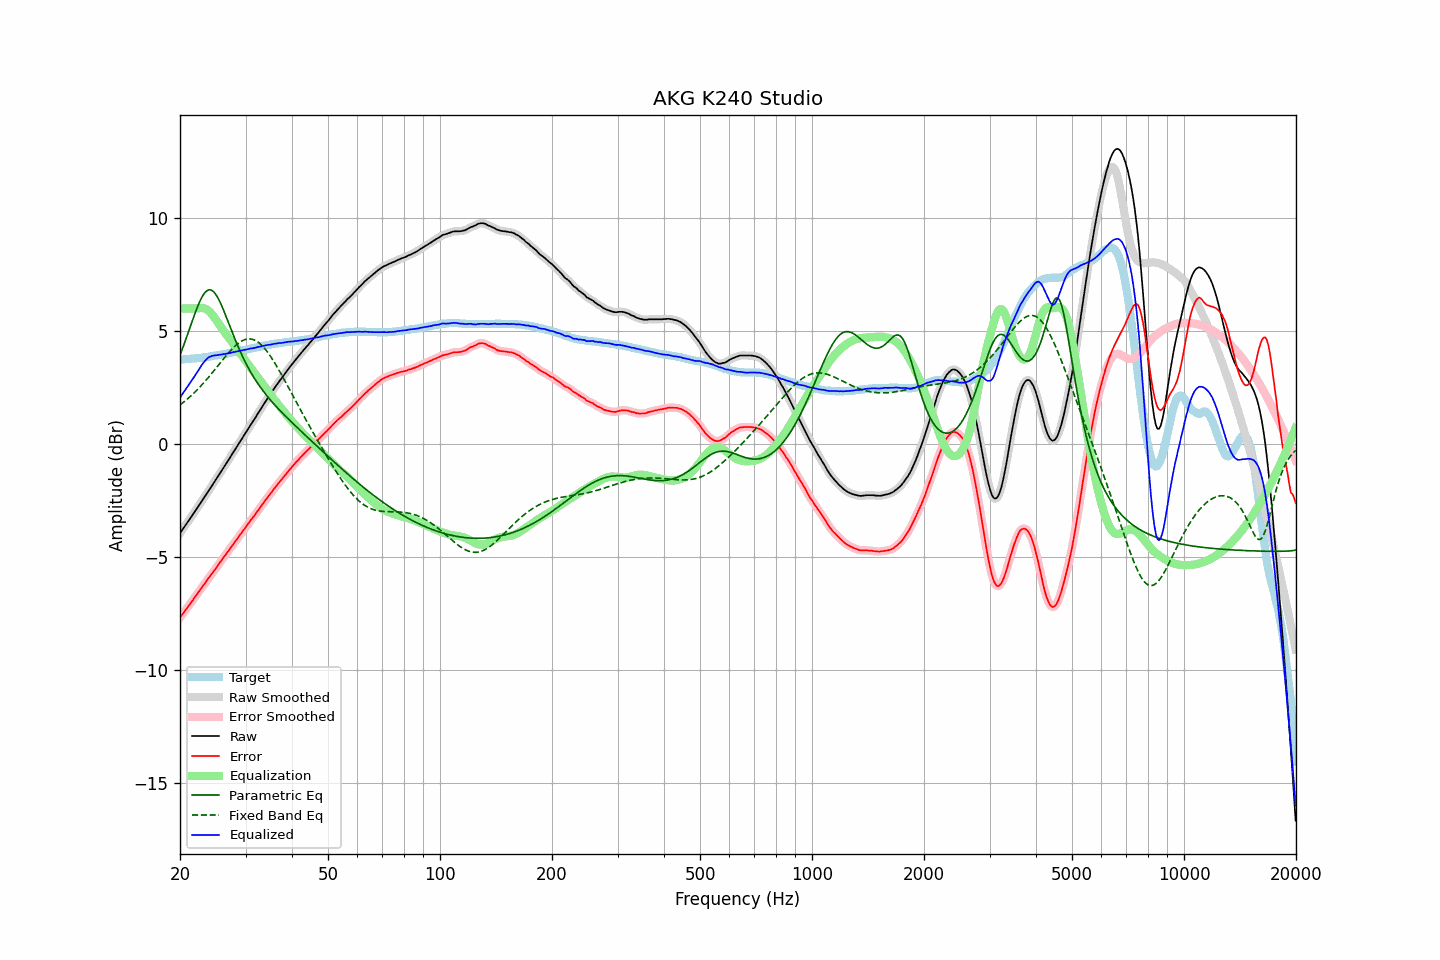

The file beside this chart, header and first rows:
frequency, raw, error, smoothed, error_smoothed, equalization, parametric_eq, fixed_band_eq, equalized_raw, equalized_smoothed, target
20.00, -3.94, -7.68, -3.94, -7.68, 6.00, 3.93, 1.73, 2.06, 2.06, 3.74
20.20, -3.84, -7.58, -3.84, -7.58, 6.00, 4.12, 1.79, 2.16, 2.16, 3.74
20.40, -3.74, -7.49, -3.74, -7.48, 6.00, 4.31, 1.84, 2.26, 2.26, 3.75
20.61, -3.63, -7.39, -3.63, -7.39, 6.00, 4.50, 1.90, 2.37, 2.37, 3.76
20.81, -3.53, -7.29, -3.53, -7.29, 6.00, 4.70, 1.96, 2.47, 2.47, 3.76
21.02, -3.43, -7.20, -3.43, -7.19, 6.00, 4.91, 2.02, 2.57, 2.57, 3.77
21.23, -3.33, -7.10, -3.33, -7.10, 6.00, 5.11, 2.08, 2.67, 2.67, 3.77
21.44, -3.22, -7.00, -3.23, -7.00, 6.00, 5.32, 2.14, 2.78, 2.77, 3.78
21.66, -3.12, -6.91, -3.12, -6.90, 6.00, 5.52, 2.21, 2.88, 2.88, 3.79
21.87, -3.01, -6.80, -3.01, -6.80, 6.00, 5.72, 2.28, 2.99, 2.99, 3.79
22.09, -2.90, -6.70, -2.90, -6.70, 6.00, 5.91, 2.35, 3.10, 3.10, 3.80
22.31, -2.80, -6.61, -2.80, -6.60, 6.01, 6.09, 2.42, 3.21, 3.21, 3.81
22.54, -2.69, -6.50, -2.69, -6.50, 6.01, 6.26, 2.50, 3.32, 3.32, 3.81
22.76, -2.58, -6.40, -2.58, -6.40, 6.02, 6.41, 2.57, 3.44, 3.44, 3.82
22.99, -2.47, -6.30, -2.47, -6.30, 6.02, 6.54, 2.65, 3.54, 3.54, 3.83
23.22, -2.37, -6.21, -2.37, -6.20, 6.00, 6.65, 2.73, 3.63, 3.63, 3.84
23.45, -2.26, -6.11, -2.26, -6.11, 5.98, 6.74, 2.81, 3.72, 3.72, 3.85
23.69, -2.15, -6.01, -2.15, -6.01, 5.94, 6.79, 2.89, 3.78, 3.79, 3.86
23.92, -2.04, -5.91, -2.04, -5.91, 5.88, 6.82, 2.97, 3.84, 3.84, 3.87
24.16, -1.94, -5.82, -1.94, -5.81, 5.81, 6.82, 3.06, 3.87, 3.88, 3.88
24.40, -1.83, -5.72, -1.83, -5.72, 5.73, 6.79, 3.15, 3.90, 3.90, 3.89
24.65, -1.72, -5.63, -1.72, -5.63, 5.64, 6.73, 3.23, 3.92, 3.92, 3.91
24.89, -1.61, -5.53, -1.61, -5.53, 5.54, 6.65, 3.32, 3.93, 3.93, 3.92
25.14, -1.50, -5.43, -1.50, -5.42, 5.43, 6.54, 3.41, 3.93, 3.93, 3.93
25.39, -1.38, -5.32, -1.38, -5.32, 5.32, 6.41, 3.50, 3.94, 3.94, 3.94
25.65, -1.27, -5.22, -1.27, -5.22, 5.22, 6.27, 3.59, 3.95, 3.95, 3.95
25.91, -1.16, -5.13, -1.16, -5.12, 5.13, 6.11, 3.68, 3.96, 3.96, 3.97
26.16, -1.05, -5.03, -1.05, -5.03, 5.03, 5.94, 3.76, 3.98, 3.97, 3.98
26.43, -0.94, -4.93, -0.94, -4.93, 4.93, 5.76, 3.85, 3.98, 3.99, 3.99
26.69, -0.83, -4.83, -0.83, -4.83, 4.83, 5.58, 3.94, 4.00, 4.00, 4.00
26.96, -0.72, -4.74, -0.72, -4.74, 4.73, 5.40, 4.02, 4.01, 4.01, 4.02
27.23, -0.61, -4.64, -0.61, -4.64, 4.64, 5.22, 4.10, 4.02, 4.03, 4.03
27.50, -0.49, -4.54, -0.50, -4.54, 4.54, 5.03, 4.18, 4.05, 4.04, 4.05
27.77, -0.38, -4.44, -0.38, -4.44, 4.44, 4.85, 4.25, 4.06, 4.06, 4.06
28.05, -0.27, -4.35, -0.27, -4.34, 4.34, 4.68, 4.32, 4.07, 4.07, 4.08
28.33, -0.16, -4.25, -0.16, -4.25, 4.25, 4.50, 4.38, 4.09, 4.09, 4.09
28.62, -0.04, -4.15, -0.05, -4.15, 4.15, 4.33, 4.44, 4.10, 4.10, 4.11
28.90, 0.07, -4.05, 0.07, -4.05, 4.05, 4.17, 4.49, 4.12, 4.12, 4.12
29.19, 0.18, -3.96, 0.18, -3.95, 3.95, 4.01, 4.54, 4.13, 4.13, 4.14
29.48, 0.29, -3.86, 0.29, -3.86, 3.86, 3.86, 4.58, 4.15, 4.15, 4.15
29.78, 0.41, -3.76, 0.40, -3.76, 3.76, 3.71, 4.61, 4.17, 4.16, 4.17
30.08, 0.52, -3.66, 0.52, -3.66, 3.66, 3.57, 4.63, 4.18, 4.18, 4.18
30.38, 0.63, -3.57, 0.63, -3.56, 3.57, 3.44, 4.65, 4.19, 4.20, 4.20
30.68, 0.74, -3.47, 0.74, -3.47, 3.47, 3.30, 4.65, 4.21, 4.21, 4.21
30.99, 0.86, -3.37, 0.85, -3.37, 3.37, 3.18, 4.65, 4.23, 4.23, 4.23
31.30, 0.96, -3.28, 0.96, -3.28, 3.28, 3.06, 4.63, 4.23, 4.24, 4.24
31.61, 1.07, -3.19, 1.07, -3.18, 3.18, 2.94, 4.61, 4.25, 4.25, 4.26
31.93, 1.18, -3.09, 1.18, -3.09, 3.08, 2.83, 4.58, 4.26, 4.26, 4.27
32.24, 1.30, -2.99, 1.29, -2.99, 2.99, 2.72, 4.54, 4.29, 4.28, 4.29
32.57, 1.41, -2.89, 1.41, -2.89, 2.89, 2.62, 4.49, 4.30, 4.30, 4.30
32.89, 1.52, -2.80, 1.52, -2.79, 2.79, 2.51, 4.43, 4.31, 4.32, 4.32
33.22, 1.64, -2.69, 1.64, -2.69, 2.69, 2.42, 4.36, 4.33, 4.33, 4.33
33.55, 1.75, -2.60, 1.75, -2.60, 2.60, 2.32, 4.28, 4.35, 4.35, 4.35
33.89, 1.86, -2.50, 1.86, -2.50, 2.50, 2.23, 4.20, 4.36, 4.36, 4.36
34.23, 1.97, -2.41, 1.97, -2.40, 2.40, 2.14, 4.11, 4.37, 4.37, 4.38
34.57, 2.08, -2.31, 2.07, -2.31, 2.31, 2.05, 4.01, 4.39, 4.38, 4.39
34.92, 2.18, -2.22, 2.18, -2.22, 2.22, 1.97, 3.91, 4.39, 4.40, 4.40
35.27, 2.29, -2.13, 2.29, -2.12, 2.12, 1.89, 3.81, 4.41, 4.41, 4.42
35.62, 2.40, -2.03, 2.39, -2.03, 2.03, 1.81, 3.69, 4.43, 4.42, 4.43
35.97, 2.50, -1.94, 2.50, -1.94, 1.94, 1.73, 3.58, 4.44, 4.44, 4.44
... 635 more rows
